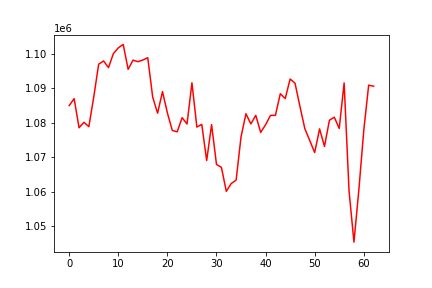

The data file committed next to this chart (first rows):
, 0
0, 1084964
1, 1086984
2, 1078524
3, 1080100
4, 1078843
5, 1087473
6, 1096991
7, 1097908
8, 1095984
9, 1100059
10, 1101712
11, 1102709
12, 1095493
13, 1098153
14, 1097710
15, 1098186
16, 1098865
17, 1087449
18, 1082734
19, 1089020
20, 1082819
21, 1077731
22, 1077349
23, 1081462
24, 1079617
25, 1091572
26, 1078723
27, 1079511
28, 1068997
29, 1079425
30, 1067865
31, 1067038
32, 1060064
33, 1062322
34, 1063326
35, 1075899
36, 1082598
37, 1079632
38, 1082132
39, 1077168
40, 1079405
41, 1082120
42, 1082111
43, 1088404
44, 1086989
45, 1092673
46, 1091454
47, 1084715
48, 1078238
49, 1074806
50, 1071317
51, 1078198
52, 1073093
53, 1080698
54, 1081590
55, 1078315
56, 1091533
57, 1060219
58, 1045321
59, 1060473
... 3 more rows
